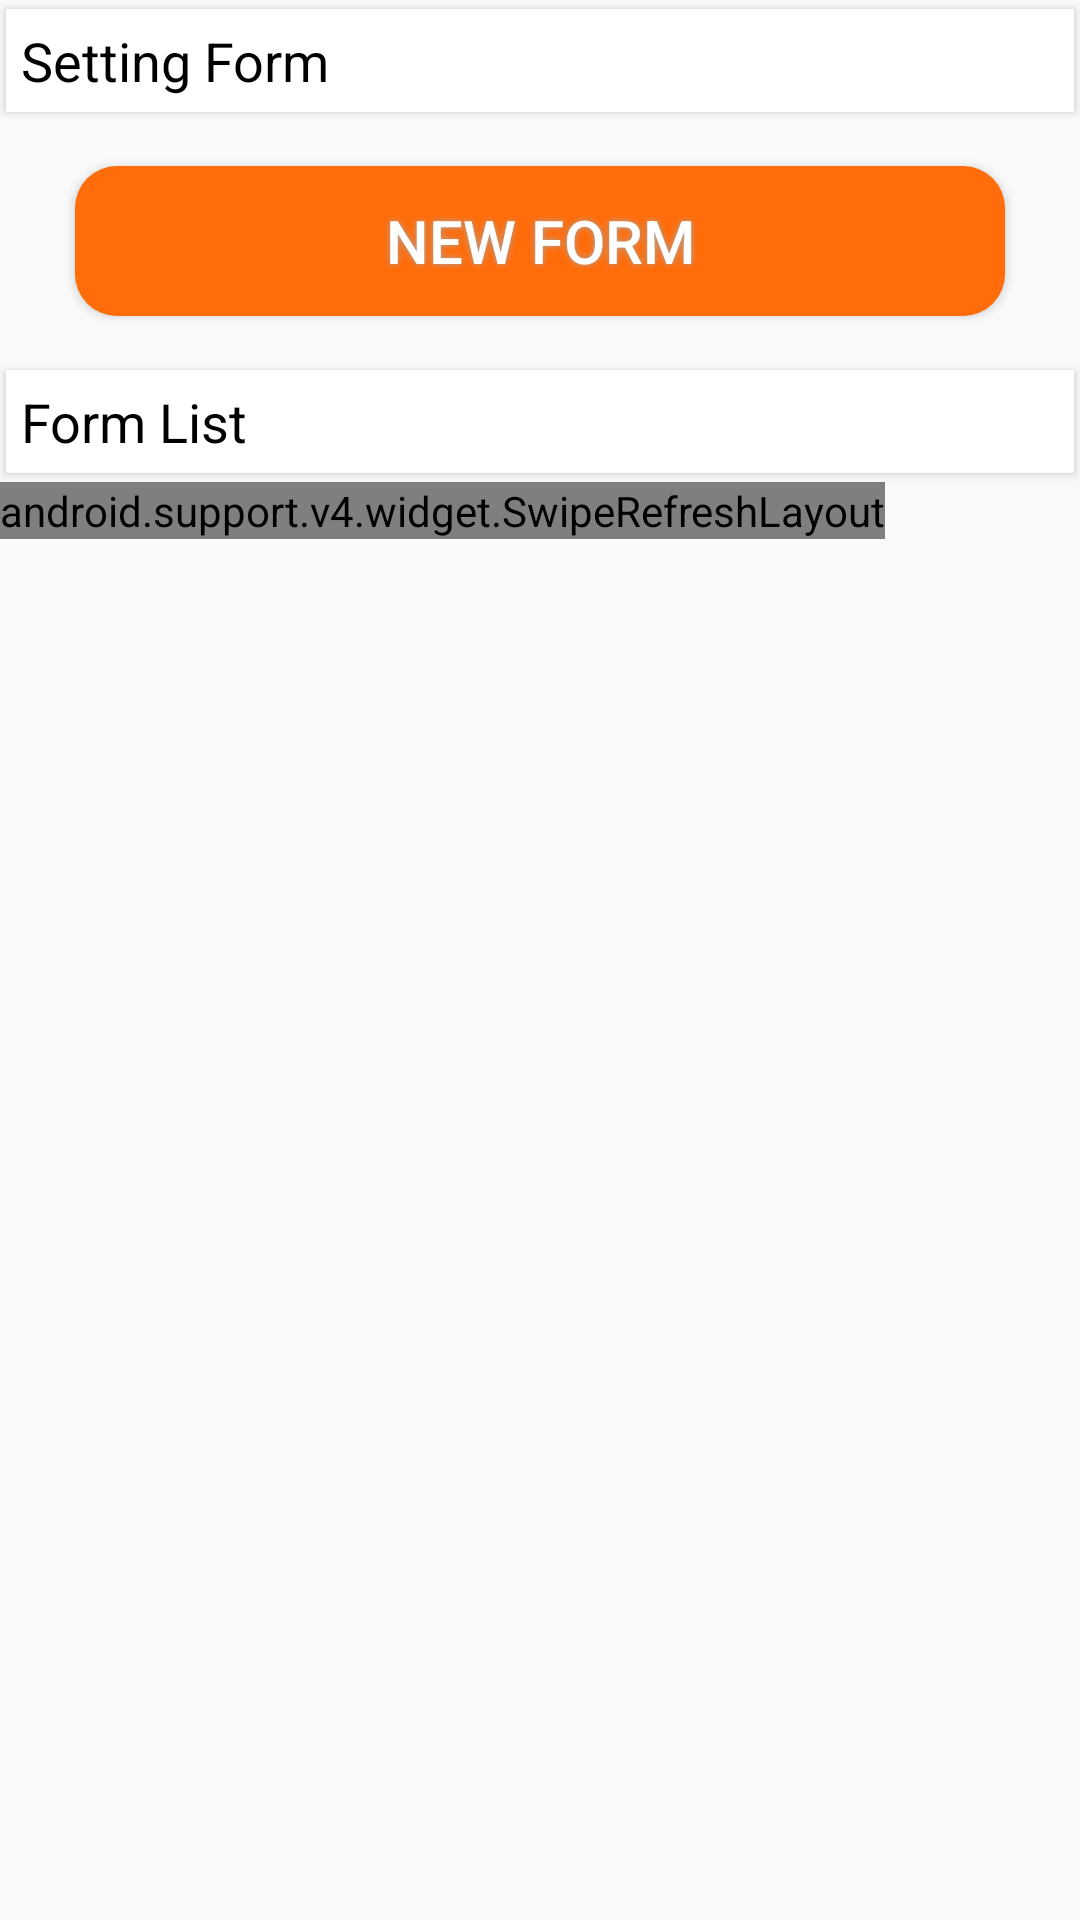

Reconstruct the res/layout file that produces this screen, plus the resources it refers to.
<!-- AndroidManifest.xml: application theme AppTheme -->
<!-- res/layout/fragment_setting_form.xml -->
<?xml version="1.0" encoding="utf-8"?>
<LinearLayout xmlns:android="http://schemas.android.com/apk/res/android"
    xmlns:tools="http://schemas.android.com/tools"
    android:layout_width="match_parent"
    android:layout_height="match_parent"
    android:orientation="vertical"
    xmlns:app="http://schemas.android.com/apk/res-auto"
    tools:context=".Fragments.SettingFormFragment">

    <android.support.v7.widget.CardView
        android:layout_width="match_parent"
        android:layout_height="wrap_content"
        app:cardCornerRadius="0dp"
        app:cardUseCompatPadding="true">
        <LinearLayout
            android:id="@+id/lnMySetting"
            android:padding="5dp"
            android:orientation="horizontal"
            android:layout_width="match_parent"
            android:layout_height="match_parent">

            <TextView
                android:id="@+id/textView15"
                android:layout_width="match_parent"
                android:layout_height="wrap_content"
                android:layout_weight="1"
                android:text="Setting Form"
                android:textColor="#000"
                android:textSize="18dp" />

            
                
                
                
                
                


        </LinearLayout>
    </android.support.v7.widget.CardView>

    <LinearLayout
        android:id="@+id/lnMySettingArea"
        android:orientation="horizontal"
        android:layout_width="match_parent"
        android:layout_height="wrap_content">

        <LinearLayout
            android:layout_width="match_parent"
            android:layout_height="wrap_content"
            android:orientation="vertical"
            android:layout_weight="1"
            android:padding="10dp"
            >

            <Button
                android:id="@+id/btnNewForm"
                android:textColor="#FFFFFF"
                android:textSize="20sp"
                android:layout_width="match_parent"
                android:layout_height="50dp"
                android:background="@drawable/button_theme"
                android:shadowColor="#A8A8A8"
                android:shadowDx="0"
                android:shadowDy="0"
                android:shadowRadius="5"
                android:layout_marginLeft="@dimen/dp_15"
                android:layout_marginRight="@dimen/dp_15"
                android:layout_marginBottom="@dimen/dp_5"
                android:layout_marginTop="@dimen/dp_5"
                android:text="New Form" />

        </LinearLayout>

    </LinearLayout>

    <android.support.v7.widget.CardView
        app:cardCornerRadius="0dp"
        app:cardUseCompatPadding="true"
        android:layout_width="match_parent"
        android:layout_height="wrap_content">

        <LinearLayout
            android:id="@+id/lnMyInputEmployee"
            android:layout_width="match_parent"
            android:layout_height="match_parent"
            android:orientation="horizontal"
            android:padding="5dp">

            <TextView
                android:id="@+id/textView"
                android:layout_width="match_parent"
                android:layout_height="wrap_content"
                android:layout_weight="1"
                android:text="Form List"
                android:textColor="#000"
                android:textSize="18dp" />

            
            
            
            
            
            


        </LinearLayout>
    </android.support.v7.widget.CardView>

    <LinearLayout
        android:id="@+id/lnMyInputEmployeeArea"
        android:orientation="vertical"
        android:layout_width="match_parent"
        android:layout_height="wrap_content">

        <android.support.v4.widget.SwipeRefreshLayout
            android:id="@+id/swipeRefresh"
            android:layout_width="wrap_content"
            android:layout_height="match_parent">

            <android.support.v7.widget.RecyclerView
                android:id="@+id/recyclerViewFormList"
                android:layout_width="match_parent"
                android:padding="15dp"
                android:layout_height="match_parent"/>

        </android.support.v4.widget.SwipeRefreshLayout>

    </LinearLayout>

</LinearLayout>
<!-- resources referenced by this layout -->
<resources>
  <dimen name="dp_15">15dp</dimen>
  <dimen name="dp_5">5dp</dimen>
  <!-- drawable button_theme (drawable) -->
  <?xml version="1.0" encoding="utf-8"?>
  <shape xmlns:android="http://schemas.android.com/apk/res/android" android:shape="rectangle" >
      <corners
          android:radius="14dp"
          />
      <solid
          android:color="#FF6C0A"
          />
      <padding
          android:left="0dp"
          android:top="0dp"
          android:right="0dp"
          android:bottom="0dp"
          />
      <size
          android:width="270dp"
          android:height="60dp"
          />
  </shape>
  <style name="AppTheme" parent="Theme.AppCompat.Light.DarkActionBar">
          
          <item name="colorPrimary">@color/colorPrimary</item>
          <item name="colorPrimaryDark">@color/colorPrimaryDark</item>
          <item name="colorAccent">@color/colorAccent</item>
      </style>
  <color name="colorPrimary">#fff</color>
  <color name="colorPrimaryDark">#3a3a3a</color>
  <color name="colorAccent">#ef7d13</color>
</resources>
